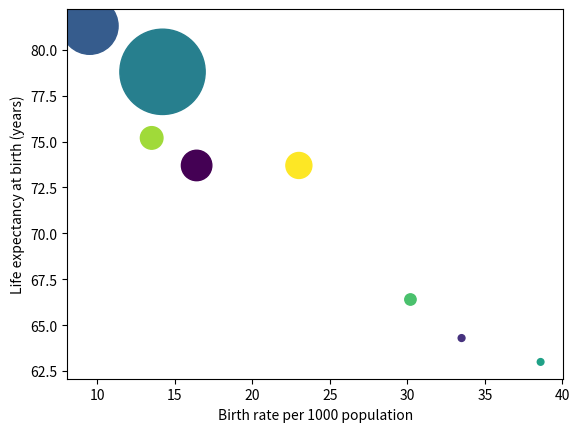

Here is the Python script that generated this plot:
import numpy as np
import matplotlib.pyplot as plt

countries = ['Brazil', 'Madagascar', 'S. Korea', 'United States', 'Ethiopia', 'Pakistan', 'China', 'Belize']
# Birth rate per 1000 population
birth_rate = [16.4, 33.5, 9.5, 14.2, 38.6, 30.2, 13.5, 23.0]
# Life expectancy at birth, years
life_expectancy = [73.7, 64.3, 81.3, 78.8, 63.0, 66.4, 75.2, 73.7]
# Per person income fixed to US Dollars in 2000
GDP = np.array([4800, 240, 16700, 37700, 230, 670, 2640, 3490])

fig = plt.figure()
ax = fig.add_subplot(111)
# Some arbitrary colors:
colors = range(len(countries))
ax.scatter(birth_rate, life_expectancy, c=colors, s=GDP/10)
ax.set_xlabel('Birth rate per 1000 population')
ax.set_ylabel('Life expectancy at birth (years)')
plt.show()
